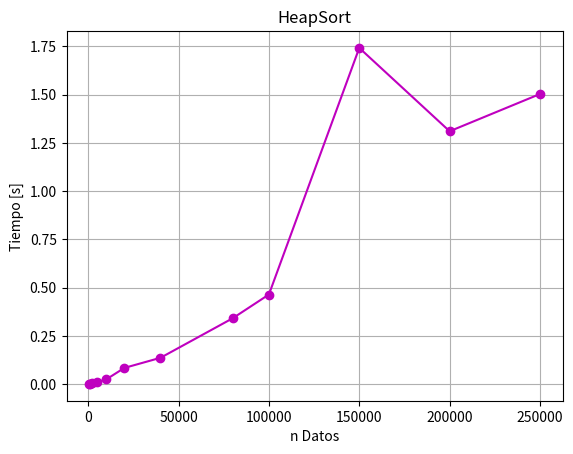

Recreate this plot in Python.
import random
from time import time
import matplotlib.pyplot as plt
def heapify(arr, n, i):
	largest = i 
	l = 2 * i + 1	
	r = 2 * i + 2	 

	if l < n and arr[largest] < arr[l]:
		largest = l

	if r < n and arr[largest] < arr[r]:
		largest = r

	if largest != i:
		arr[i], arr[largest] = arr[largest], arr[i] 

		heapify(arr, n, largest)


def heapSort(arr):
	n = len(arr)


	for i in range(n//2 - 1, -1, -1):
		heapify(arr, n, i)

	
	for i in range(n-1, 0, -1):
		arr[i], arr[0] = arr[0], arr[i]
		heapify(arr, i, 0)
A=[]
TiempoHS=[]
datos=[500,1000,2000,5000,10000, 20000, 40000, 80000, 100000,
150000, 200000, 250000]
for tam in datos:
    print(tam)
    A=random.choices(range(-1000,1001), weights=None, cum_weights=None,k=tam)
    t0=time()
    heapSort(A)
    TiempoHS.append(round(time()-t0,10))
    print(A)
plt.plot(datos,TiempoHS,label="HeapSort",marker="o",color="m")
plt.grid(True)
plt.title("HeapSort")
plt.xlabel("n Datos")
plt.ylabel("Tiempo [s]")
plt.savefig('Figura_HeapSort.png', bbox_inches='tight')
plt.show()
HS="\n".join((str(x) for x in TiempoHS))
with open('HeapSortTiempos.txt', 'w') as f:
    f.write('HeapSort\n')
    f.write(HS)
print(TiempoHS)
